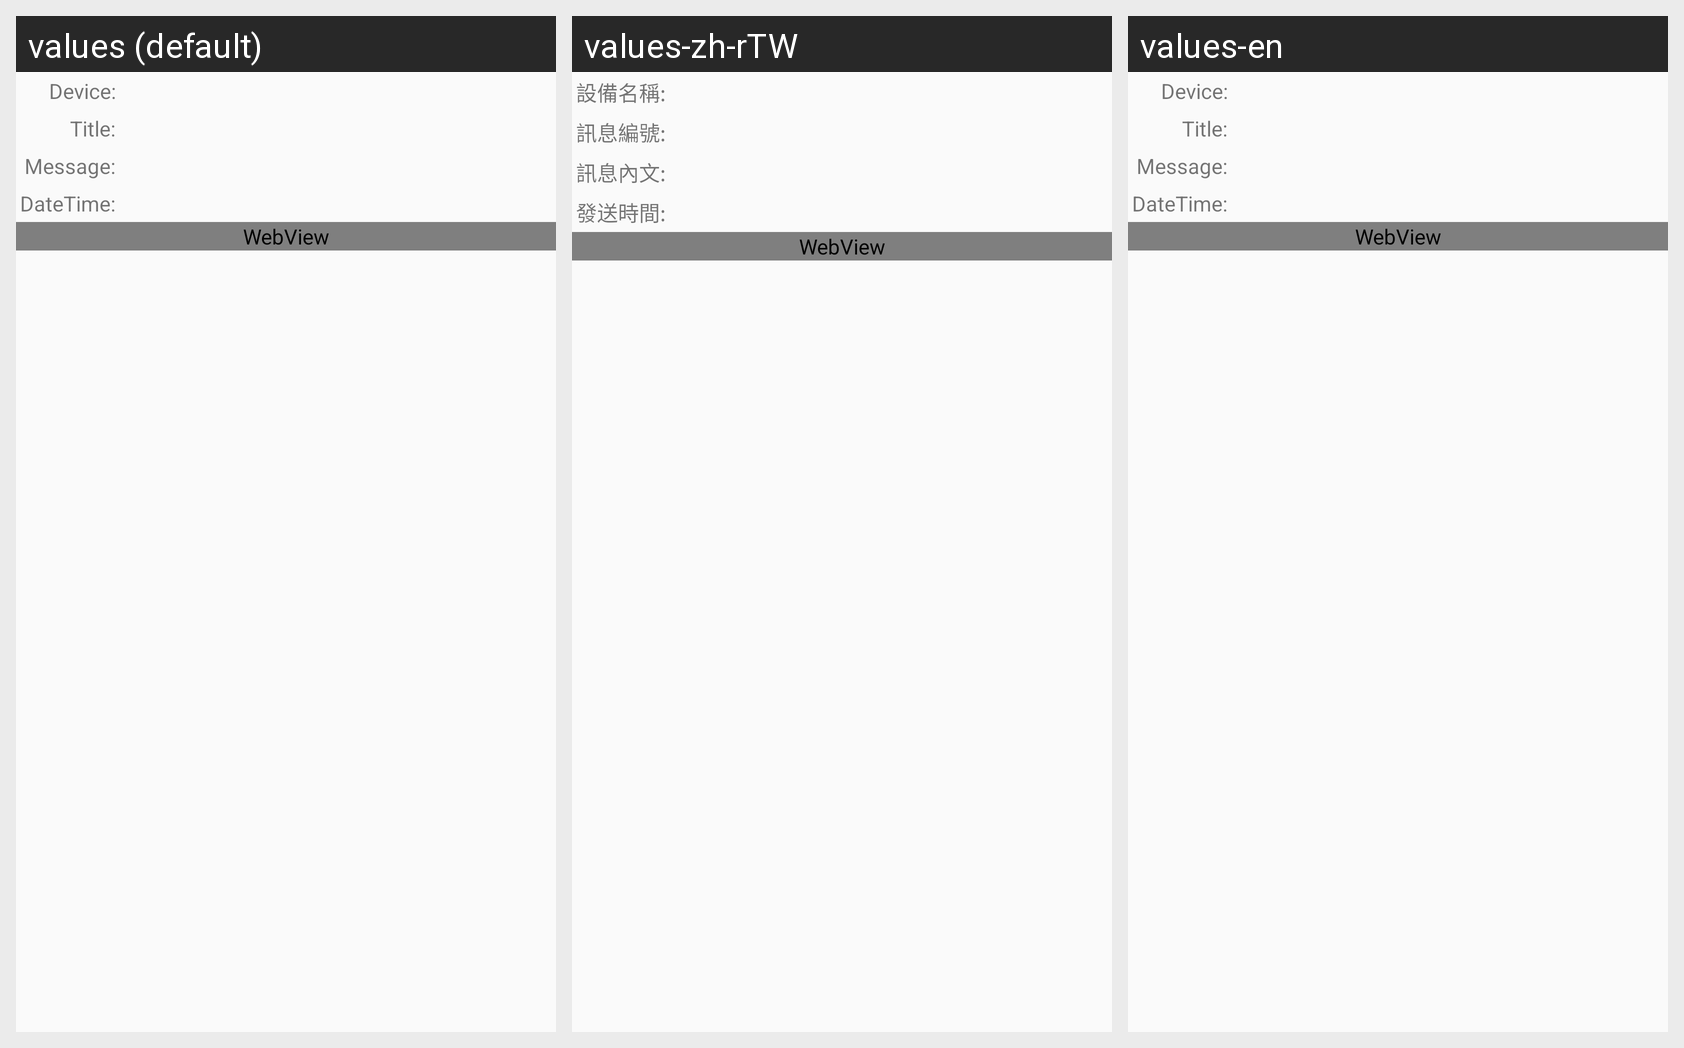

The Android screen above is rendered under several locales of the same app. Produce the string resources it draws, with the default and per-locale values.
Android screen res/layout/content_message_details.xml rendered under 3 locales, left to right: values (default), values-zh-rTW, values-en. Device: Nexus 5 (rendered at 1080×1920; each locale shown at half size, 540×960, under a caption strip naming it); theme AppTheme.
Strings drawn on this screen, with the default value and each locale's value (text and hints the layout hard-codes, and strings that could not be matched under every locale, appear in the picture but are not listed):

MessageDetails_DeviceLabel
  values: Device:
  values-zh-rTW: 設備名稱:
  values-en: Device:

MessageDetails_TitleLabel
  values: Title:
  values-zh-rTW: 訊息編號:
  values-en: Title:

MessageDetails_MessageLabel
  values: Message:
  values-zh-rTW: 訊息內文:
  values-en: Message:

MessageDetails_DatetimeLabel
  values: DateTime:
  values-zh-rTW: 發送時間:
  values-en: DateTime:
